Image classification data set "metis-s112-p224" (jdkuhnke/HiC on GitHub). Class labels (2): honeycomb absent, honeycomb present.

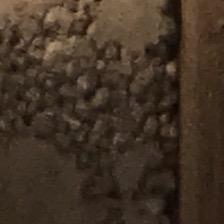
Label: honeycomb present

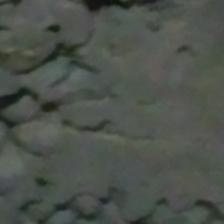
Label: honeycomb present

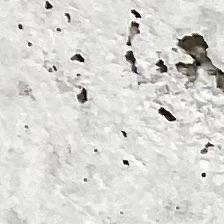
Label: honeycomb present

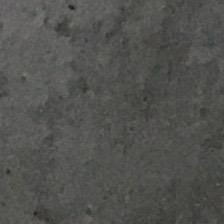
Label: honeycomb absent

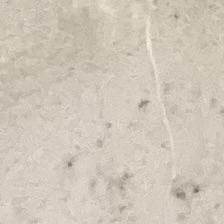
Label: honeycomb absent

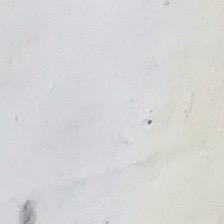
Label: honeycomb absent
